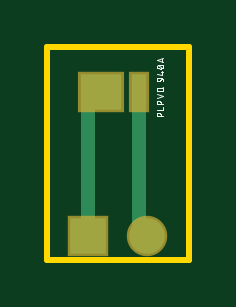
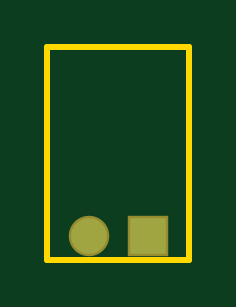
Circuit board: 7 layer files. Board 6.0 x 9.0 mm.
- bottom_copper: copper_bottom.gbr (234 bytes)
- top_copper: copper_top.gbr (486 bytes)
- outline: profile.gbr (215 bytes)
- top_silk: silkscreen_top.gbr (7308 bytes)
- bottom_mask: soldermask_bottom.gbr (238 bytes)
- top_mask: soldermask_top.gbr (335 bytes)
- paste: solderpaste_top.gbr (245 bytes)

=== bottom_copper: copper_bottom.gbr ===
G04 EAGLE Gerber RS-274X export*
G75*
%MOMM*%
%FSLAX34Y34*%
%LPD*%
%INBottom Copper*%
%IPPOS*%
%AMOC8*
5,1,8,0,0,1.08239X$1,22.5*%
G01*
%ADD10R,1.508000X1.508000*%
%ADD11C,1.508000*%


D10*
X17300Y10000D03*
D11*
X42300Y10000D03*
M02*

=== top_copper: copper_top.gbr ===
G04 EAGLE Gerber RS-274X export*
G75*
%MOMM*%
%FSLAX34Y34*%
%LPD*%
%INTop Copper*%
%IPPOS*%
%AMOC8*
5,1,8,0,0,1.08239X$1,22.5*%
G01*
%ADD10R,0.650000X1.550000*%
%ADD11R,1.750000X1.550000*%
%ADD12R,1.508000X1.508000*%
%ADD13C,1.508000*%
%ADD14C,0.406400*%
%ADD15C,0.609600*%


D10*
X38700Y70800D03*
D11*
X22750Y70800D03*
D12*
X17300Y10000D03*
D13*
X42300Y10000D03*
D14*
X38700Y13600D01*
D15*
X38700Y70800D01*
X17300Y65350D02*
X17300Y10000D01*
D14*
X17300Y65350D02*
X22750Y70800D01*
M02*

=== outline: profile.gbr ===
G04 EAGLE Gerber RS-274X export*
G75*
%MOMM*%
%FSLAX34Y34*%
%LPD*%
%IN*%
%IPPOS*%
%AMOC8*
5,1,8,0,0,1.08239X$1,22.5*%
G01*
%ADD10C,0.254000*%


D10*
X0Y0D02*
X60000Y0D01*
X60000Y90000D01*
X0Y90000D01*
X0Y0D01*
M02*

=== top_silk: silkscreen_top.gbr (7308 bytes, source omitted) ===
=== bottom_mask: soldermask_bottom.gbr ===
G04 EAGLE Gerber RS-274X export*
G75*
%MOMM*%
%FSLAX34Y34*%
%LPD*%
%INSoldermask Bottom*%
%IPPOS*%
%AMOC8*
5,1,8,0,0,1.08239X$1,22.5*%
G01*
%ADD10R,1.711200X1.711200*%
%ADD11C,1.711200*%


D10*
X17300Y10000D03*
D11*
X42300Y10000D03*
M02*

=== top_mask: soldermask_top.gbr ===
G04 EAGLE Gerber RS-274X export*
G75*
%MOMM*%
%FSLAX34Y34*%
%LPD*%
%INSoldermask Top*%
%IPPOS*%
%AMOC8*
5,1,8,0,0,1.08239X$1,22.5*%
G01*
%ADD10R,0.853200X1.753200*%
%ADD11R,1.953200X1.753200*%
%ADD12R,1.711200X1.711200*%
%ADD13C,1.711200*%


D10*
X38700Y70800D03*
D11*
X22750Y70800D03*
D12*
X17300Y10000D03*
D13*
X42300Y10000D03*
M02*

=== paste: solderpaste_top.gbr ===
G04 EAGLE Gerber RS-274X export*
G75*
%MOMM*%
%FSLAX34Y34*%
%LPD*%
%INSolderpaste Top*%
%IPPOS*%
%AMOC8*
5,1,8,0,0,1.08239X$1,22.5*%
G01*
%ADD10R,0.650000X1.550000*%
%ADD11R,1.750000X1.550000*%


D10*
X38700Y70800D03*
D11*
X22750Y70800D03*
M02*
